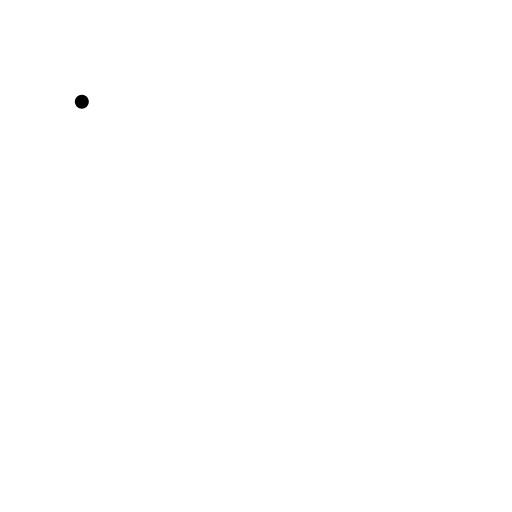
t = 0.00 s
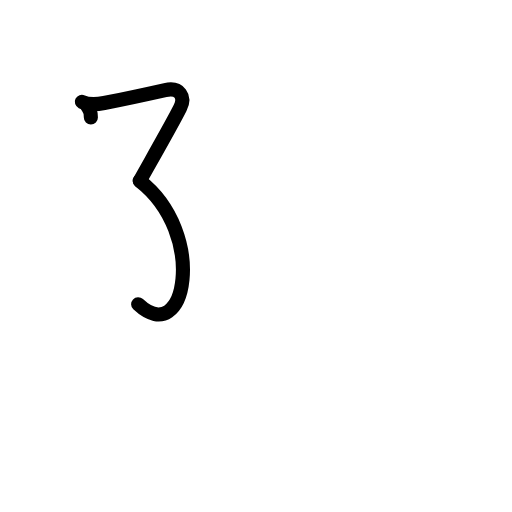
t = 2.20 s
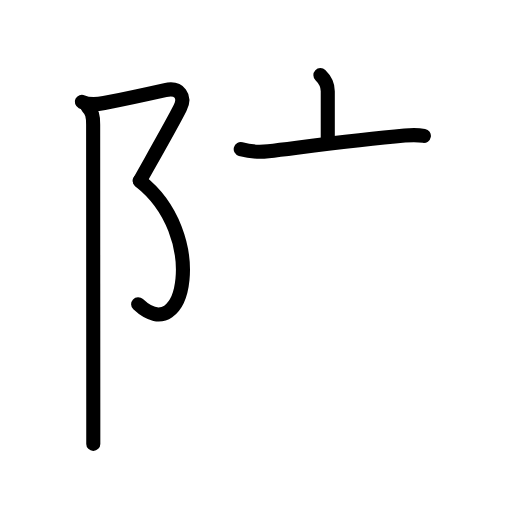
t = 4.40 s
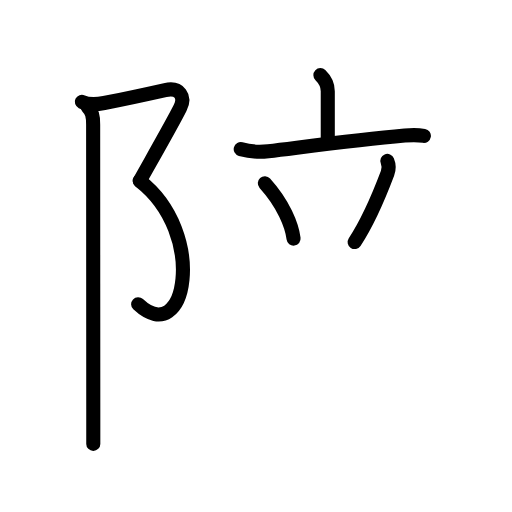
t = 6.60 s
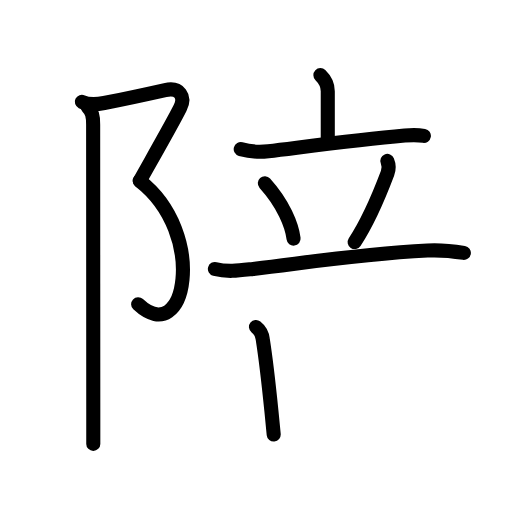
t = 8.80 s
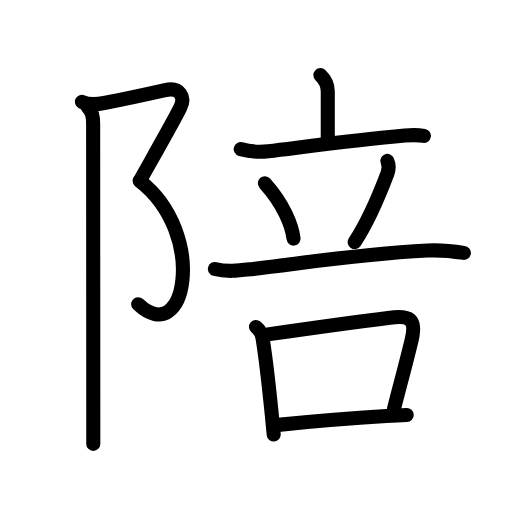
t = 11.00 s

The animated SVG that drew these frames (rendered in a browser with its animation timeline set to each time). Animation: 37 SMIL elements (animate=37); one cycle of 11.00 s.

<?xml version="1.0" encoding="UTF-8"?>
<!--
AniKanjiVG is licensed by CC-BY-SA Paul C. Sommerhoff (https://bitbucket.org/sommerhoff/anikanjivg).
AniKanjiVG uses KanjiVG which is licensed by CC-BY-SA Ulrich Apel (http://kanjivg.tagaini.net).
See also http://creativecommons.org/licenses/by-sa/3.0/
-->
<svg xmlns:kvg='http://kanjivg.tagaini.net' xmlns='http://www.w3.org/2000/svg' width='109' height='109' viewBox='0 0 109 109' style='fill:none;stroke:#000000;stroke-width:3;stroke-linecap:round;stroke-linejoin:round;' id="kvg:kanji_0966a"><g id="kvg:0966a" kvg:element="陪"><g id="kvg:0966a-g1" kvg:element="⻖" kvg:variant="true" kvg:original="阜" kvg:position="left" kvg:radical="general"><path id="kvg:0966a-s1" kvg:type="㇇" d="M17.42,21.67c1.54,0.74,3.21,0.56,4.75,0.26c5.34-1.05,8.71-1.8,13-2.76c3.09-0.69,4.38,1.44,3.17,3.83c-1.83,3.62-6.21,11.25-8.58,15.5"><animate attributeName="d" begin="0.0s" dur="0.25s" from="M17.42,21.67C17.42,21.67,17.42,21.67,17.42,21.67" to="M17.42,21.67c1.54,0.74,3.21,0.56,4.75,0.26" />
<animate attributeName="d" begin="0.25s" dur="0.25s" from="M17.42,21.67c1.54,0.74,3.21,0.56,4.75,0.26c0,0,0,0,0,0,0" to="M17.42,21.67c1.54,0.74,3.21,0.56,4.75,0.26c5.34-1.05,8.71-1.8,13-2.76" />
<animate attributeName="d" begin="0.5s" dur="0.25s" from="M17.42,21.67c1.54,0.74,3.21,0.56,4.75,0.26c5.34-1.05,8.71-1.8,13-2.76c0,0,0,0,0,0,0" to="M17.42,21.67c1.54,0.74,3.21,0.56,4.75,0.26c5.34-1.05,8.71-1.8,13-2.76c3.09-0.69,4.38,1.44,3.17,3.83" />
<animate attributeName="d" begin="0.75s" dur="0.25s" from="M17.42,21.67c1.54,0.74,3.21,0.56,4.75,0.26c5.34-1.05,8.71-1.8,13-2.76c3.09-0.69,4.38,1.44,3.17,3.83c0,0,0,0,0,0,0" to="M17.42,21.67c1.54,0.74,3.21,0.56,4.75,0.26c5.34-1.05,8.71-1.8,13-2.76c3.09-0.69,4.38,1.44,3.17,3.83c-1.83,3.62-6.21,11.25-8.58,15.5" />
</path>
<path id="kvg:0966a-s2" kvg:type="㇕va" d="M29.75,38.5c14.5,11.25,9.88,35.88-0.34,26.27"><animate attributeName="d" begin="1.0s" dur="1.0s" from="M29.75,38.5C29.75,38.5,29.75,38.5,29.75,38.5" to="M29.75,38.5c14.5,11.25,9.88,35.88-0.34,26.27" />
<animate attributeName="d" begin="0s" dur="1.0s" from="M-100,-100" to="M-100,-100" />
</path>
<path id="kvg:0966a-s3" kvg:type="㇑" d="M18.62,22.75c1,1,1.21,2,1.21,3.75c0,3.84,0.02,43.8,0.03,60.62c0,4.27,0,7.05,0,7.38"><animate attributeName="d" begin="2.0s" dur="0.3333333333333333s" from="M18.62,22.75C18.62,22.75,18.62,22.75,18.62,22.75" to="M18.62,22.75c1,1,1.21,2,1.21,3.75" />
<animate attributeName="d" begin="2.3333333333333335s" dur="0.3333333333333333s" from="M18.62,22.75c1,1,1.21,2,1.21,3.75c0,0,0,0,0,0,0" to="M18.62,22.75c1,1,1.21,2,1.21,3.75c0,3.84,0.02,43.8,0.03,60.62" />
<animate attributeName="d" begin="2.6666666666666665s" dur="0.3333333333333333s" from="M18.62,22.75c1,1,1.21,2,1.21,3.75c0,3.84,0.02,43.8,0.03,60.62c0,0,0,0,0,0,0" to="M18.62,22.75c1,1,1.21,2,1.21,3.75c0,3.84,0.02,43.8,0.03,60.62c0,4.27,0,7.05,0,7.38" />
<animate attributeName="d" begin="0s" dur="2.0s" from="M-100,-100" to="M-100,-100" />
</path>
</g>
<g id="kvg:0966a-g2" kvg:position="right" kvg:phon="立口/否V"><g id="kvg:0966a-g3" kvg:element="立" kvg:position="top"><g id="kvg:0966a-g4" kvg:element="亠" kvg:position="top"><path id="kvg:0966a-s4" kvg:type="㇑a" d="M68.21,16c1.04,1.01,1.57,2.37,1.57,3.42c0,2.39,0,3.91,0,10.4"><animate attributeName="d" begin="3.0s" dur="0.5s" from="M68.21,16C68.21,16,68.21,16,68.21,16" to="M68.21,16c1.04,1.01,1.57,2.37,1.57,3.42" />
<animate attributeName="d" begin="3.5s" dur="0.5s" from="M68.21,16c1.04,1.01,1.57,2.37,1.57,3.42c0,0,0,0,0,0,0" to="M68.21,16c1.04,1.01,1.57,2.37,1.57,3.42c0,2.39,0,3.91,0,10.4" />
<animate attributeName="d" begin="0s" dur="3.0s" from="M-100,-100" to="M-100,-100" />
</path>
<path id="kvg:0966a-s5" kvg:type="㇐" d="M51.25,31.75c1.9,0.53,3.94,0.67,5.87,0.44c8.75-1.06,18.88-2.43,29.05-3.33c1.93-0.17,3.1-0.1,4.07,0.07"><animate attributeName="d" begin="4.0s" dur="0.3333333333333333s" from="M51.25,31.75C51.25,31.75,51.25,31.75,51.25,31.75" to="M51.25,31.75c1.9,0.53,3.94,0.67,5.87,0.44" />
<animate attributeName="d" begin="4.333333333333333s" dur="0.3333333333333333s" from="M51.25,31.75c1.9,0.53,3.94,0.67,5.87,0.44c0,0,0,0,0,0,0" to="M51.25,31.75c1.9,0.53,3.94,0.67,5.87,0.44c8.75-1.06,18.88-2.43,29.05-3.33" />
<animate attributeName="d" begin="4.666666666666667s" dur="0.3333333333333333s" from="M51.25,31.75c1.9,0.53,3.94,0.67,5.87,0.44c8.75-1.06,18.88-2.43,29.05-3.33c0,0,0,0,0,0,0" to="M51.25,31.75c1.9,0.53,3.94,0.67,5.87,0.44c8.75-1.06,18.88-2.43,29.05-3.33c1.93-0.17,3.1-0.1,4.07,0.07" />
<animate attributeName="d" begin="0s" dur="4.0s" from="M-100,-100" to="M-100,-100" />
</path>
</g>
<g id="kvg:0966a-g5" kvg:position="bottom"><path id="kvg:0966a-s6" kvg:type="㇔" d="M56.38,39c3.96,4.4,5.76,8.9,6.12,11.8"><animate attributeName="d" begin="5.0s" dur="1.0s" from="M56.38,39C56.38,39,56.38,39,56.38,39" to="M56.38,39c3.96,4.4,5.76,8.9,6.12,11.8" />
<animate attributeName="d" begin="0s" dur="5.0s" from="M-100,-100" to="M-100,-100" />
</path>
<path id="kvg:0966a-s7" kvg:type="㇒" d="M82.46,34.26c0.41,0.99,0.38,1.72,0.04,2.62c-1.88,4.99-4.5,10.87-7,14.65"><animate attributeName="d" begin="6.0s" dur="0.5s" from="M82.46,34.26C82.46,34.26,82.46,34.26,82.46,34.26" to="M82.46,34.26c0.41,0.99,0.38,1.72,0.04,2.62" />
<animate attributeName="d" begin="6.5s" dur="0.5s" from="M82.46,34.26c0.41,0.99,0.38,1.72,0.04,2.62c0,0,0,0,0,0,0" to="M82.46,34.26c0.41,0.99,0.38,1.72,0.04,2.62c-1.88,4.99-4.5,10.87-7,14.65" />
<animate attributeName="d" begin="0s" dur="6.0s" from="M-100,-100" to="M-100,-100" />
</path>
<path id="kvg:0966a-s8" kvg:type="㇐" d="M45.75,57.26c2.72,0.72,5.4,0.31,8.14,0c11.32-1.32,21.81-3.11,37.12-3.92c2.62-0.14,5.14,0.09,7.74,0.5"><animate attributeName="d" begin="7.0s" dur="0.3333333333333333s" from="M45.75,57.26C45.75,57.26,45.75,57.26,45.75,57.26" to="M45.75,57.26c2.72,0.72,5.4,0.31,8.14,0" />
<animate attributeName="d" begin="7.333333333333333s" dur="0.3333333333333333s" from="M45.75,57.26c2.72,0.72,5.4,0.31,8.14,0c0,0,0,0,0,0,0" to="M45.75,57.26c2.72,0.72,5.4,0.31,8.14,0c11.32-1.32,21.81-3.11,37.12-3.92" />
<animate attributeName="d" begin="7.666666666666667s" dur="0.3333333333333333s" from="M45.75,57.26c2.72,0.72,5.4,0.31,8.14,0c11.32-1.32,21.81-3.11,37.12-3.92c0,0,0,0,0,0,0" to="M45.75,57.26c2.72,0.72,5.4,0.31,8.14,0c11.32-1.32,21.81-3.11,37.12-3.92c2.62-0.14,5.14,0.09,7.74,0.5" />
<animate attributeName="d" begin="0s" dur="7.0s" from="M-100,-100" to="M-100,-100" />
</path>
</g>
</g>
<g id="kvg:0966a-g6" kvg:element="口" kvg:position="bottom"><path id="kvg:0966a-s9" kvg:type="㇑" d="M54.5,69.61c0.85,0.67,1.33,1.55,1.44,2.63c0.69,4.39,1.27,9.57,1.84,15.24c0.17,1.72,0.33,3.42,0.49,5.03"><animate attributeName="d" begin="8.0s" dur="0.3333333333333333s" from="M54.5,69.61C54.5,69.61,54.5,69.61,54.5,69.61" to="M54.5,69.61c0.85,0.67,1.33,1.55,1.44,2.63" />
<animate attributeName="d" begin="8.333333333333334s" dur="0.3333333333333333s" from="M54.5,69.61c0.85,0.67,1.33,1.55,1.44,2.63c0,0,0,0,0,0,0" to="M54.5,69.61c0.85,0.67,1.33,1.55,1.44,2.63c0.69,4.39,1.27,9.57,1.84,15.24" />
<animate attributeName="d" begin="8.666666666666666s" dur="0.3333333333333333s" from="M54.5,69.61c0.85,0.67,1.33,1.55,1.44,2.63c0.69,4.39,1.27,9.57,1.84,15.24c0,0,0,0,0,0,0" to="M54.5,69.61c0.85,0.67,1.33,1.55,1.44,2.63c0.69,4.39,1.27,9.57,1.84,15.24c0.17,1.72,0.33,3.42,0.49,5.03" />
<animate attributeName="d" begin="0s" dur="8.0s" from="M-100,-100" to="M-100,-100" />
</path>
<path id="kvg:0966a-s10" kvg:type="㇕b" d="M57,71.19c7.17-1.03,19.58-2.76,26.01-3.55c4.25-0.52,5.67,0.27,4.64,4.65c-1.03,4.38-2.56,9.96-3.78,14.78"><animate attributeName="d" begin="9.0s" dur="0.3333333333333333s" from="M57,71.19C57,71.19,57,71.19,57,71.19" to="M57,71.19c7.17-1.03,19.58-2.76,26.01-3.55" />
<animate attributeName="d" begin="9.333333333333334s" dur="0.3333333333333333s" from="M57,71.19c7.17-1.03,19.58-2.76,26.01-3.55c0,0,0,0,0,0,0" to="M57,71.19c7.17-1.03,19.58-2.76,26.01-3.55c4.25-0.52,5.67,0.27,4.64,4.65" />
<animate attributeName="d" begin="9.666666666666666s" dur="0.3333333333333333s" from="M57,71.19c7.17-1.03,19.58-2.76,26.01-3.55c4.25-0.52,5.67,0.27,4.64,4.65c0,0,0,0,0,0,0" to="M57,71.19c7.17-1.03,19.58-2.76,26.01-3.55c4.25-0.52,5.67,0.27,4.64,4.65c-1.03,4.38-2.56,9.96-3.78,14.78" />
<animate attributeName="d" begin="0s" dur="9.0s" from="M-100,-100" to="M-100,-100" />
</path>
<path id="kvg:0966a-s11" kvg:type="㇐b" d="M59.21,90.45c4.73-0.47,14.11-1.32,23.03-1.87c1.49-0.09,2.95-0.17,4.35-0.23"><animate attributeName="d" begin="10.0s" dur="0.5s" from="M59.21,90.45C59.21,90.45,59.21,90.45,59.21,90.45" to="M59.21,90.45c4.73-0.47,14.11-1.32,23.03-1.87" />
<animate attributeName="d" begin="10.5s" dur="0.5s" from="M59.21,90.45c4.73-0.47,14.11-1.32,23.03-1.87c0,0,0,0,0,0,0" to="M59.21,90.45c4.73-0.47,14.11-1.32,23.03-1.87c1.49-0.09,2.95-0.17,4.35-0.23" />
<animate attributeName="d" begin="0s" dur="10.0s" from="M-100,-100" to="M-100,-100" />
</path>
</g>
</g>
</g>
</svg>
